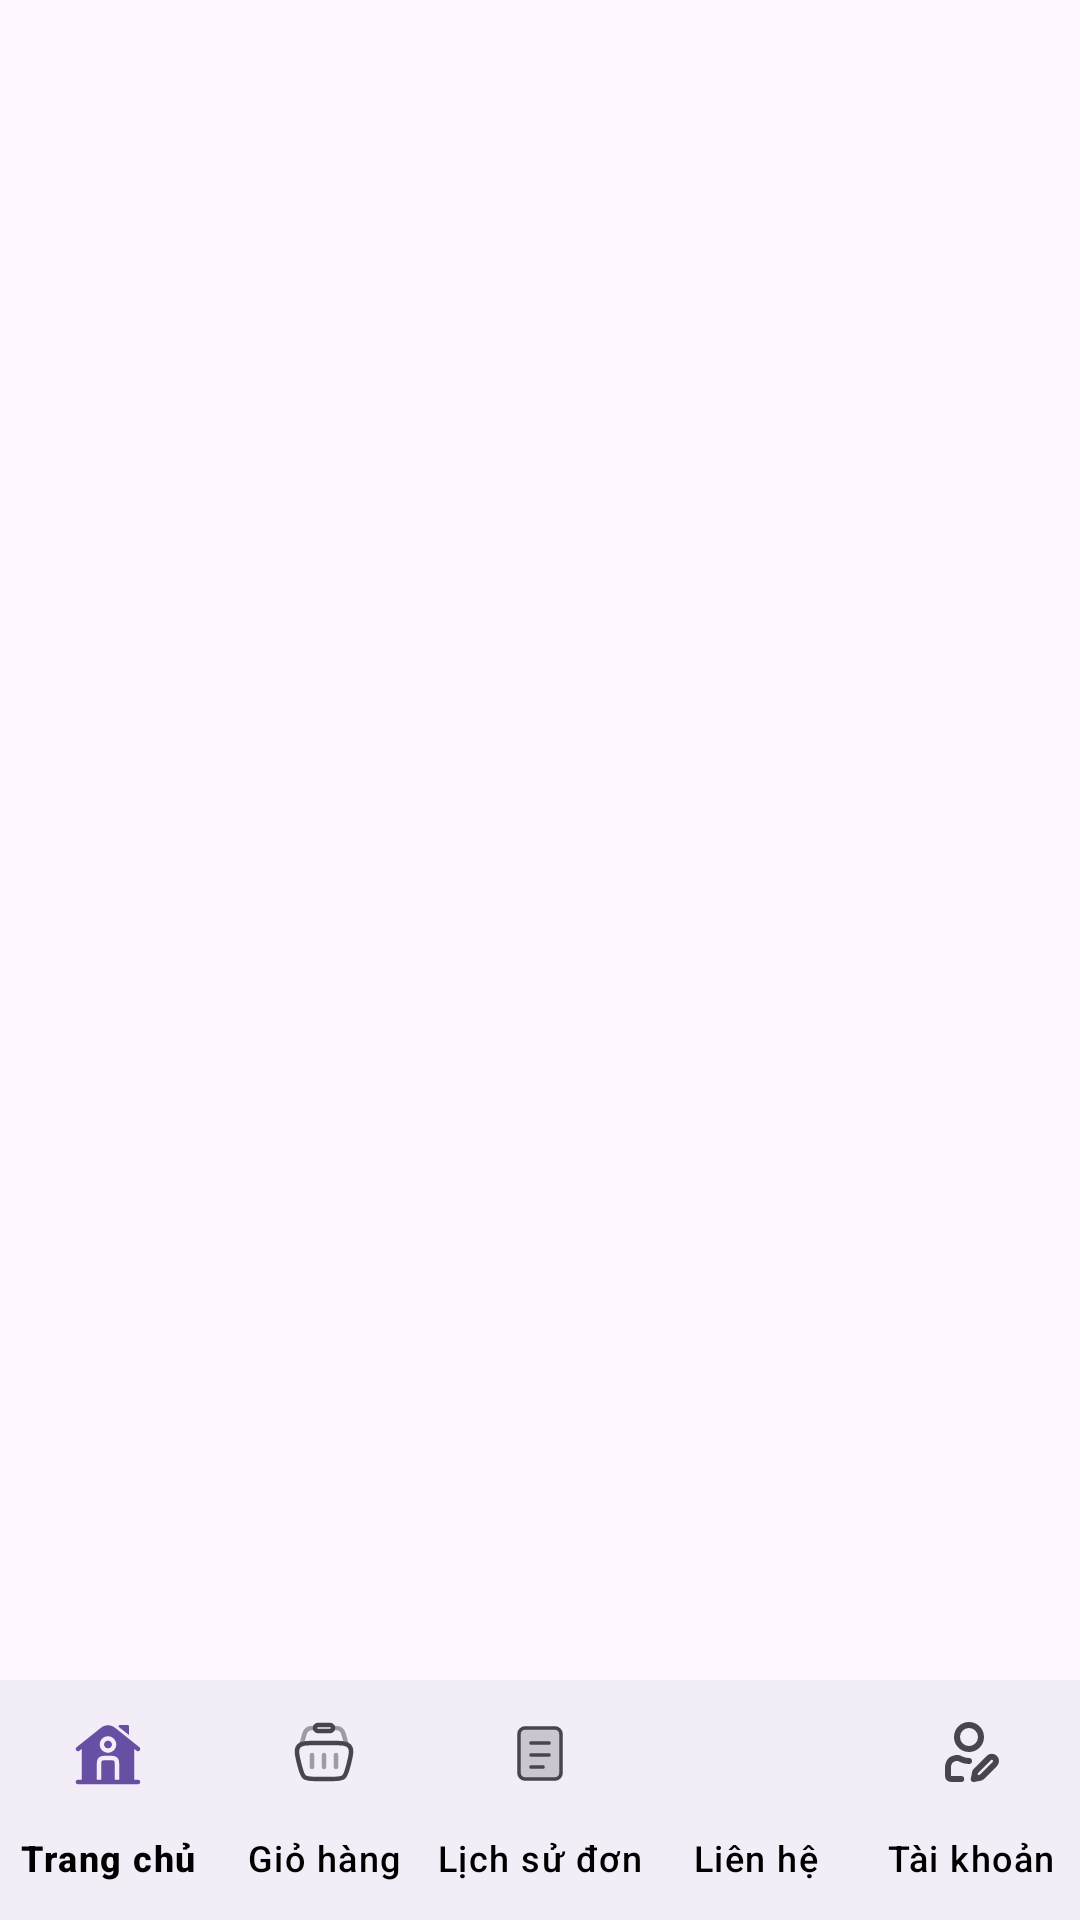

Android layout source for this screen:
<!-- AndroidManifest.xml: application theme Theme.TakeATea -->
<!-- res/layout/activity_main_user.xml -->
<?xml version="1.0" encoding="utf-8"?>
<LinearLayout xmlns:android="http://schemas.android.com/apk/res/android"
    xmlns:app="http://schemas.android.com/apk/res-auto"
    android:orientation="vertical"
    android:layout_width="match_parent"
    android:layout_height="match_parent">

    
    <FrameLayout
        android:id="@+id/fragment_container_user"
        android:layout_width="match_parent"
        android:layout_height="0dp"
        android:layout_weight="1" />
    <com.google.android.material.bottomnavigation.BottomNavigationView
        android:layout_width="match_parent"
        android:layout_height="wrap_content"
        android:id="@+id/bottom_navigation"
        app:menu="@menu/menu_user_bottom"
        app:itemIconTint="@null"
        app:itemTextColor="@color/black"
        app:labelVisibilityMode="labeled"
        />

</LinearLayout>
<!-- resources referenced by this layout -->
<resources>
  <style name="Theme.TakeATea" parent="Base.Theme.TakeATea" />
  <style name="Base.Theme.TakeATea" parent="Theme.Material3.DayNight.NoActionBar">
          
          
      </style>
  <!-- not gathered from this repository: default colours our renderer supplied (Android Studio template values) -->
  <color name="black">#FF000000</color>
</resources>
